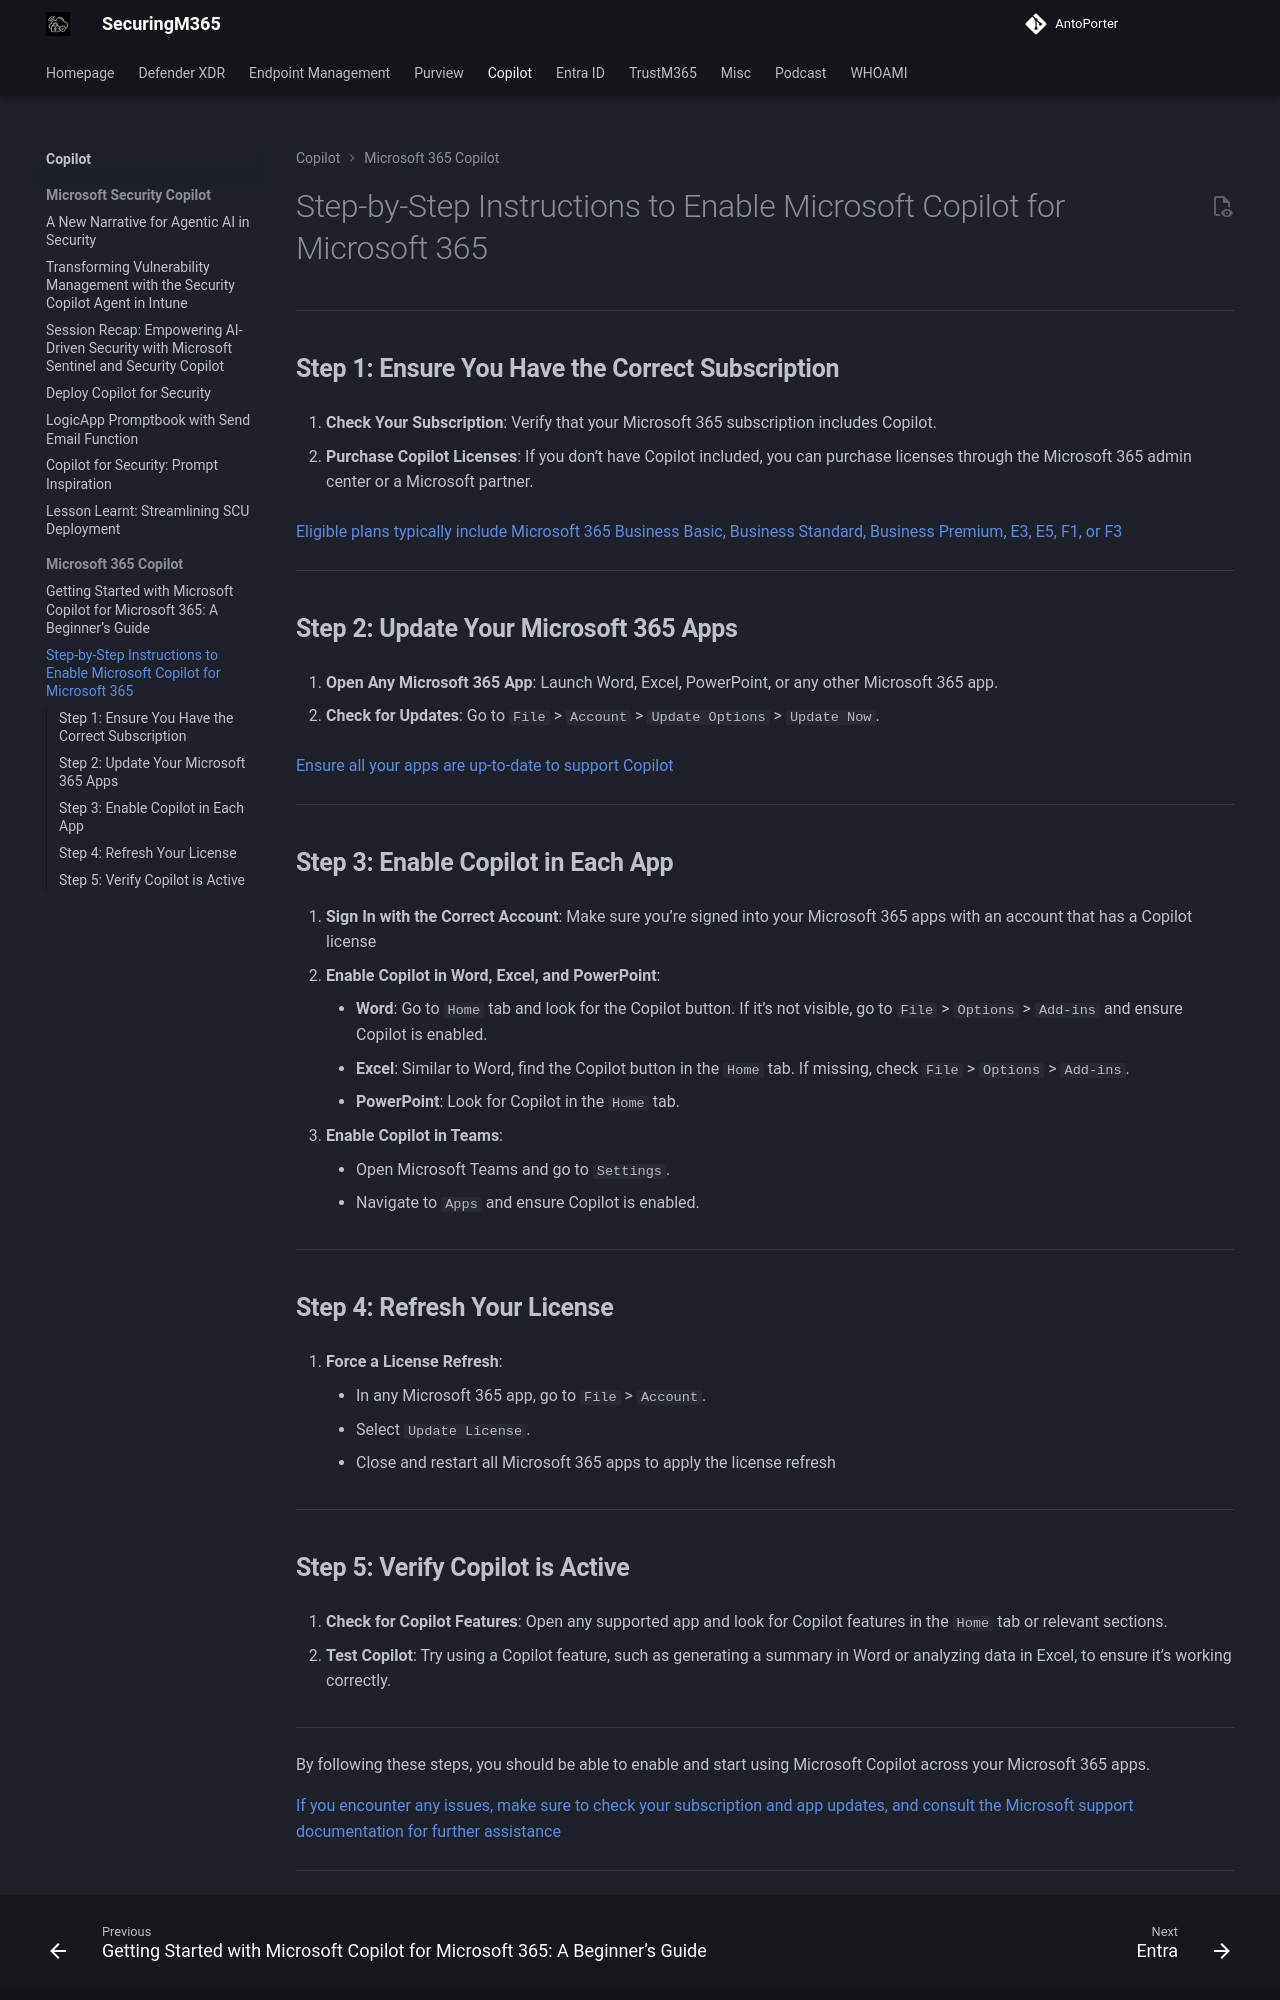

repository: AntoPorter/antoporter.github.io · page: copilot/copilotm365/enablecopilotm365/index.html · generator: mkdocs

# Step-by-Step Instructions to Enable Microsoft Copilot for Microsoft 365

---
## **Step 1: Ensure You Have the Correct Subscription**

1. **Check Your Subscription**: Verify that your Microsoft 365 subscription includes Copilot. 

2. **Purchase Copilot Licenses**: If you don’t have Copilot included, you can purchase licenses through the Microsoft 365 admin center or a Microsoft partner.

[Eligible plans typically include Microsoft 365 Business Basic, Business Standard, Business Premium, E3, E5, F1, or F3](https://learn.microsoft.com/en-us/copilot/microsoft-365/microsoft-365-copilot-setup)

---
## **Step 2: Update Your Microsoft 365 Apps**

1. **Open Any Microsoft 365 App**: Launch Word, Excel, PowerPoint, or any other Microsoft 365 app.

2. **Check for Updates**: Go to `File` > `Account` > `Update Options` > `Update Now`. 

[Ensure all your apps are up-to-date to support Copilot](https://learn.microsoft.com/en-us/copilot/microsoft-365/microsoft-365-copilot-setup)

---
## **Step 3: Enable Copilot in Each App**

1. **Sign In with the Correct Account**: Make sure you’re signed into your Microsoft 365 apps with an account that has a Copilot license

2. **Enable Copilot in Word, Excel, and PowerPoint**:

	- **Word**: Go to `Home` tab and look for the Copilot button. If it’s not visible, go to `File` > `Options` > `Add-ins` and ensure Copilot is enabled.
	- **Excel**: Similar to Word, find the Copilot button in the `Home` tab. If missing, check `File` > `Options` > `Add-ins`.
	- **PowerPoint**: Look for Copilot in the `Home` tab.

3. **Enable Copilot in Teams**:

	- Open Microsoft Teams and go to `Settings`.
	- Navigate to `Apps` and ensure Copilot is enabled.

---
## **Step 4: Refresh Your License**

1. **Force a License Refresh**:

	- In any Microsoft 365 app, go to `File` > `Account`.
	- Select `Update License`.
	- Close and restart all Microsoft 365 apps to apply the license refresh

---
